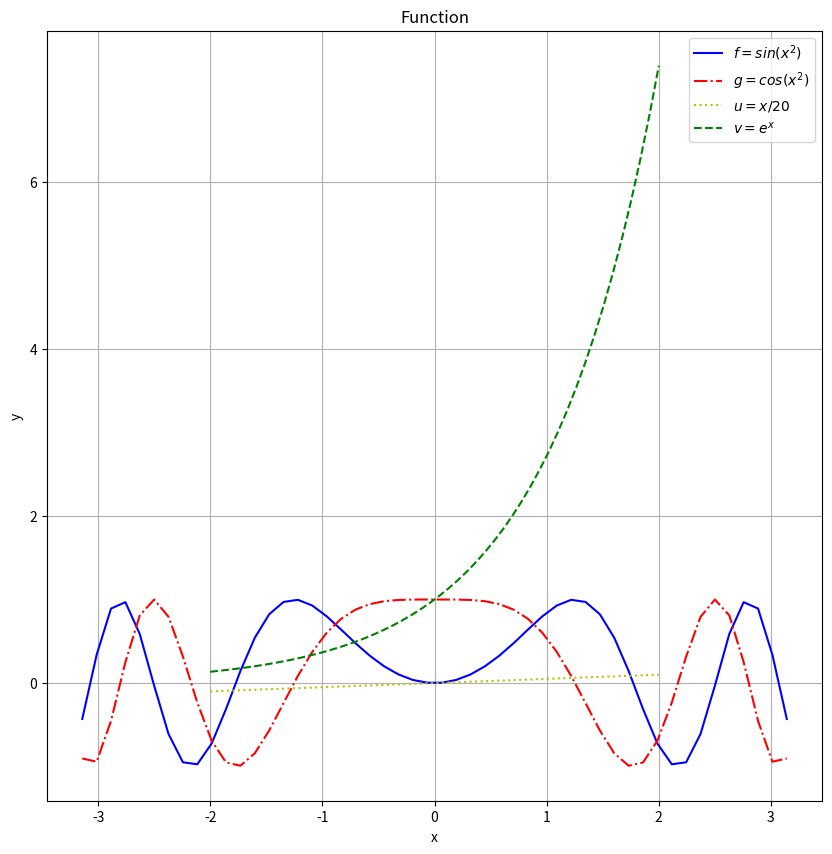
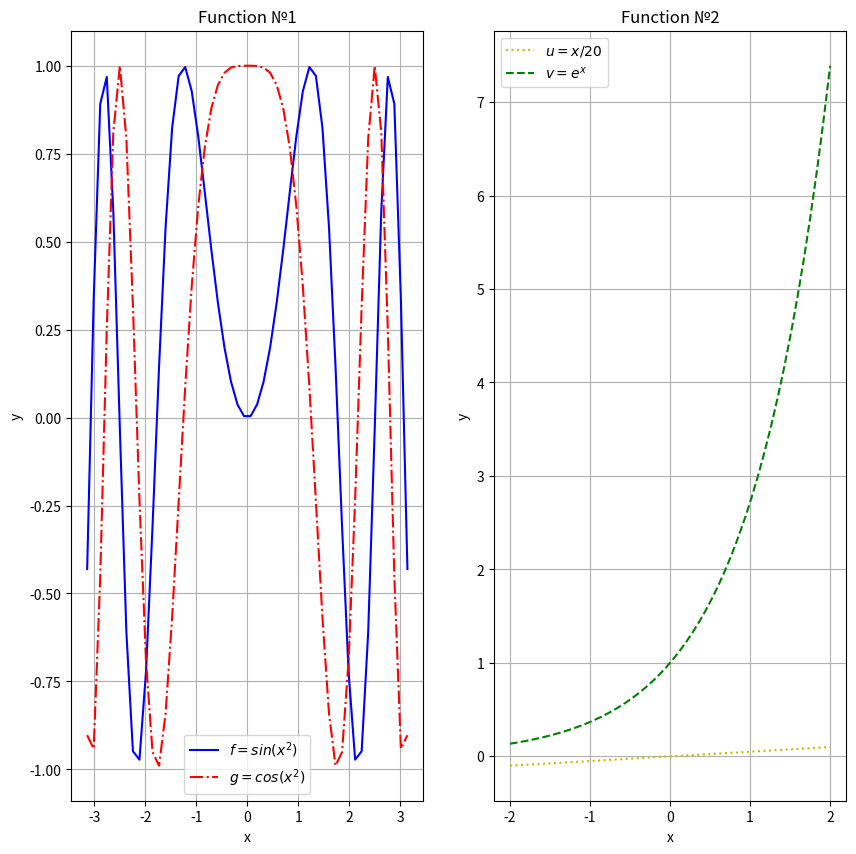

The script that saved these images, in order:
import matplotlib.pyplot as plt
import numpy as np

x1 = np.linspace(-np.pi,np.pi, 50)
x2 = np.linspace(-2, 2, 50)

fig = plt.figure(figsize = (10, 10))
ax = fig.add_subplot(1, 1, 1)
plt.plot(x1, np.sin(x1**2), 'b-')
plt.plot(x1, np.cos(x1**2), 'r-.')
plt.plot(x2, x2/20, 'y:')
plt.plot(x2,np.exp(x2), 'g--')
ax.set_xlabel('x')
ax.set_ylabel('y')
ax.set_title('Function')
ax.legend(["$f = sin(x^{2})$","$g = cos(x^{2})$", "$u = x / 20$","$v = e^{x}$"])
plt.grid(True)


fig = plt.figure(figsize = (10, 10))
x1 = np.linspace(-np.pi,np.pi, 50)
x2 = np.linspace(-2, 2, 50)
y1 = np.sin(x1**2)
y2 = np.cos(x1**2)
y3 = x2/20
y4 = np.exp(x2)

ax = fig.add_subplot(1, 2, 1)
plt.plot(x1, y1,'b-')
plt.plot(x1, y2, 'r-.')
ax.set_xlabel('x')
ax.set_ylabel('y')
ax.set_title('Function №1')
ax.legend(["$f = sin(x^{2})$","$g = cos(x^{2})$"])
plt.grid(True)

ax = fig.add_subplot(1, 2, 2)
plt.plot(x2, y3, 'y:')
plt.plot(x2, y4, 'g--')
ax.set_xlabel('x')
ax.set_ylabel('y')
ax.set_title('Function №2')
ax.legend(["$u = x / 20$","$v = e^{x}$"])
plt.grid(True)

plt.show()